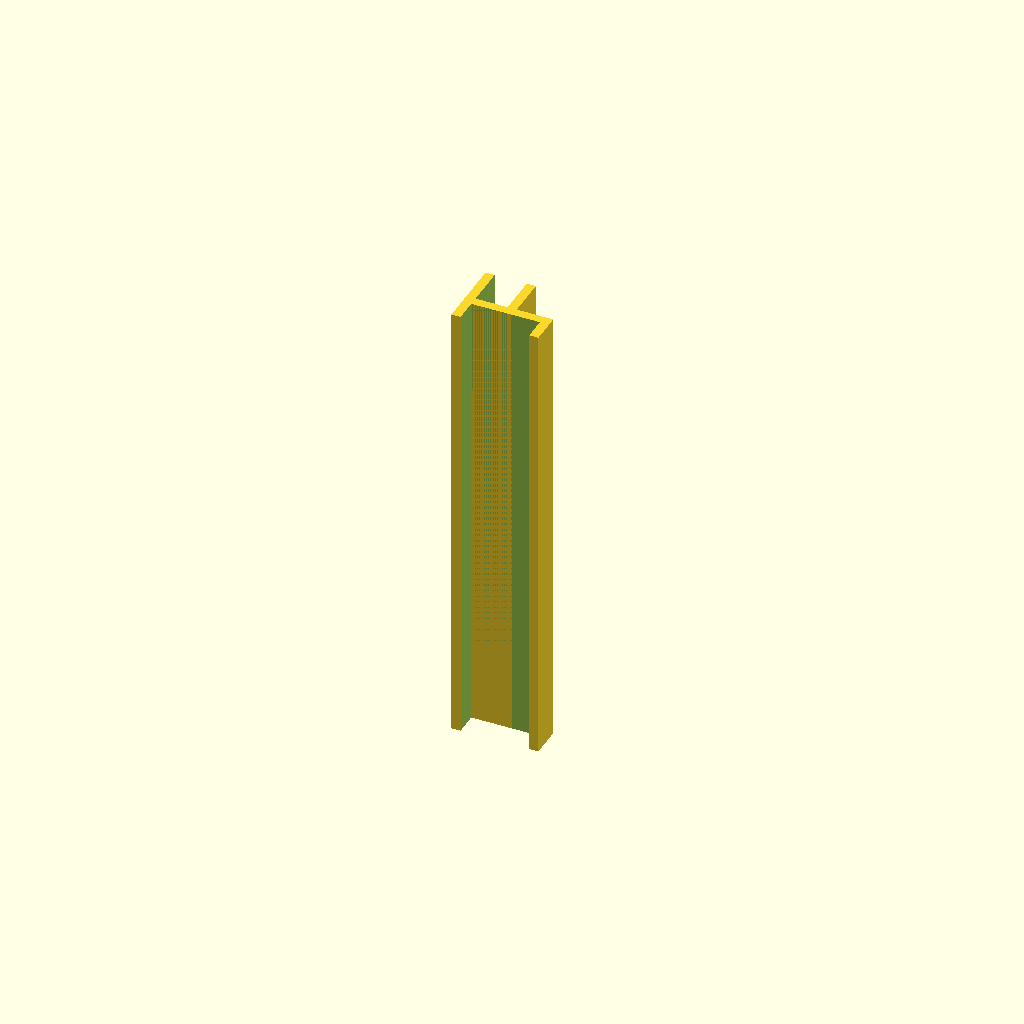
Cell 1: the model at its default parameters.
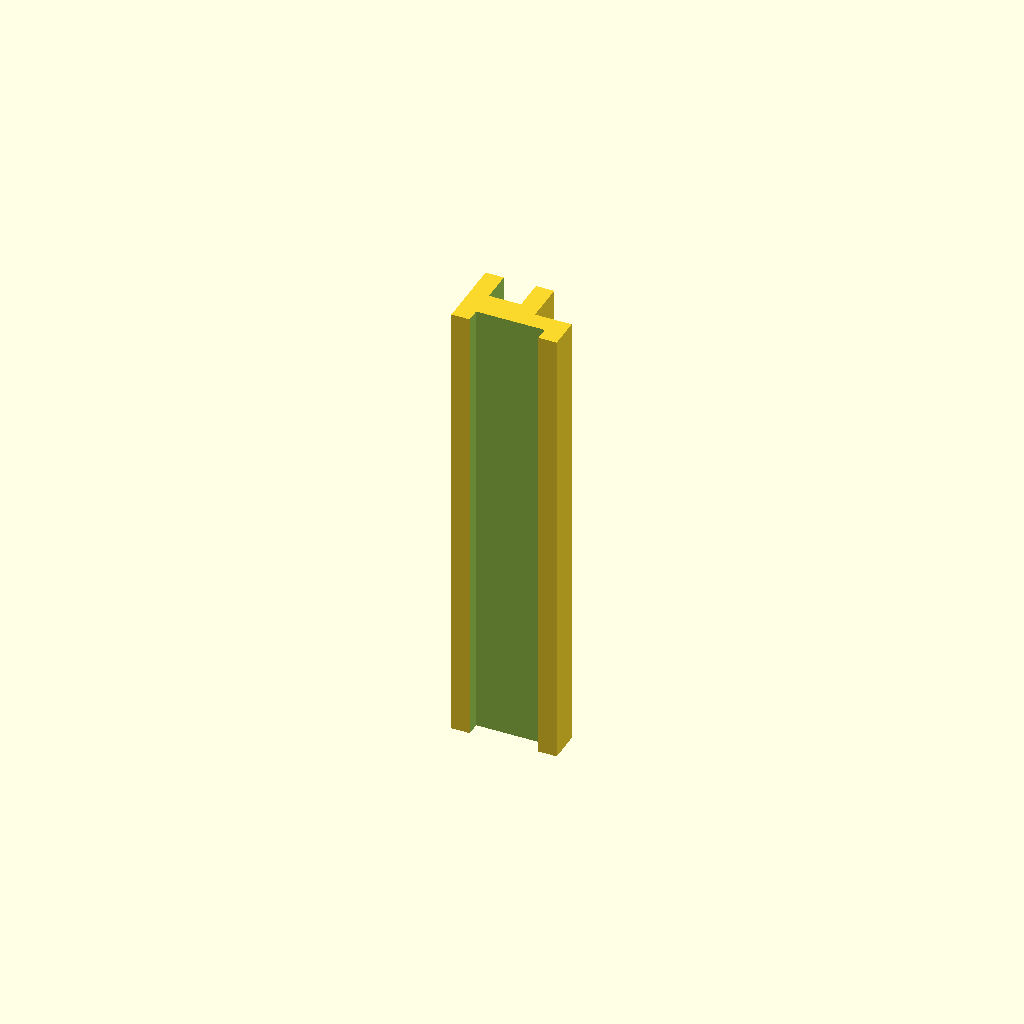
Cell 2: wall_thickness = 4 (everything else at default).
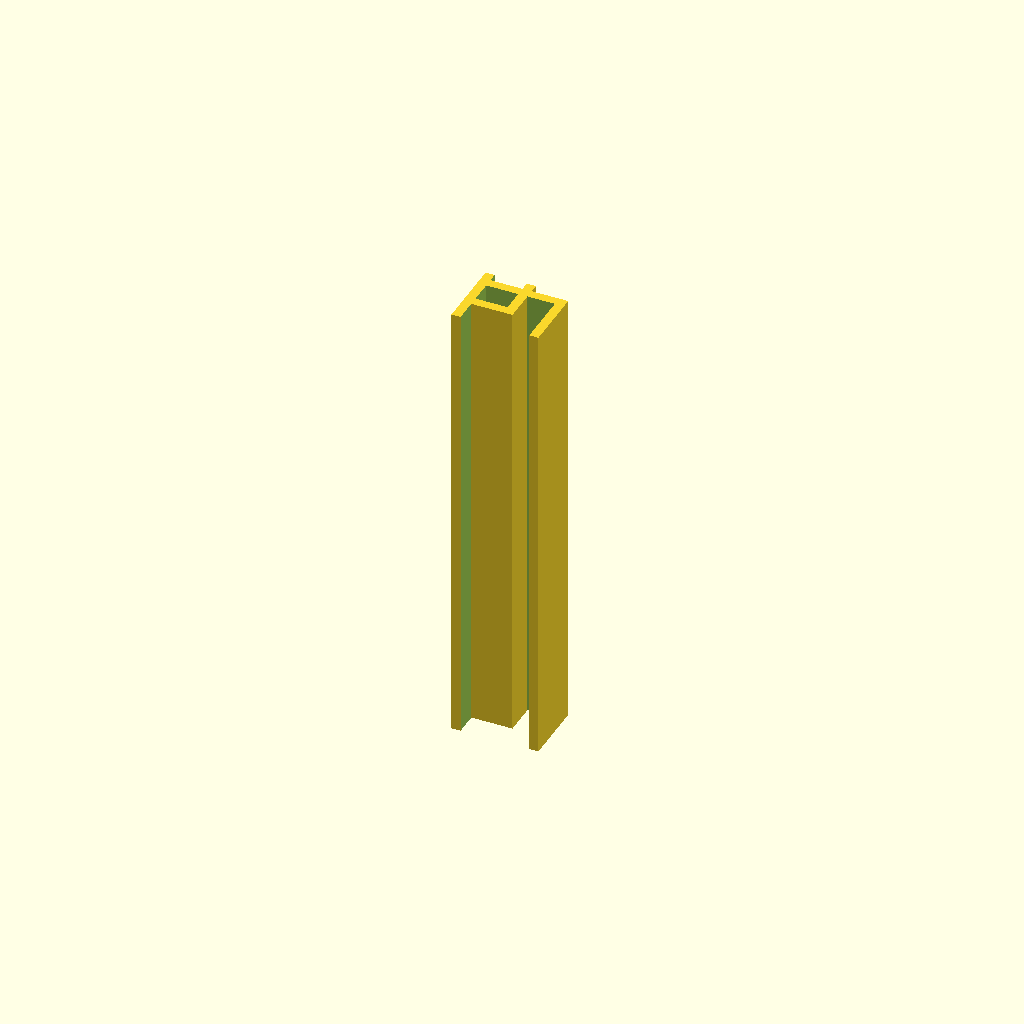
Cell 3: the same model with tray_height = 14.
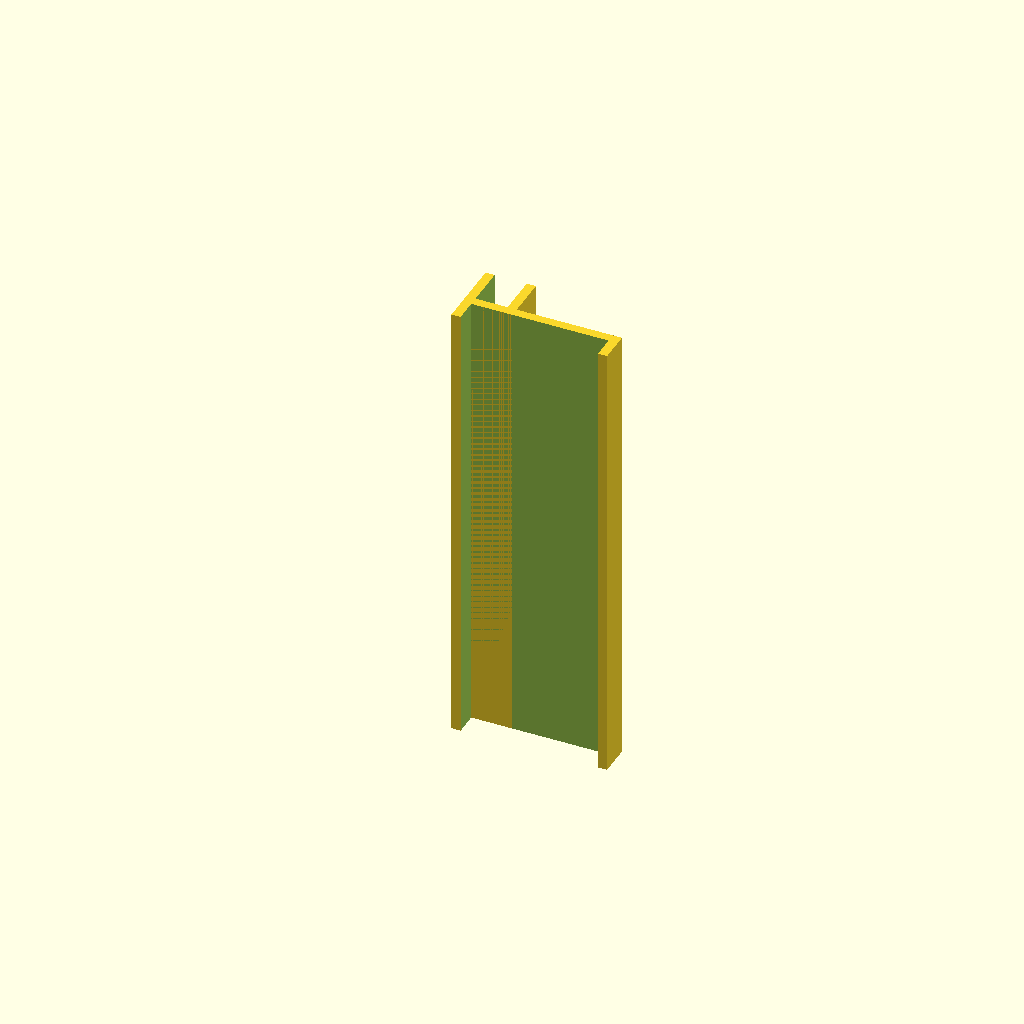
Cell 4: the same model with tray_width = 30.
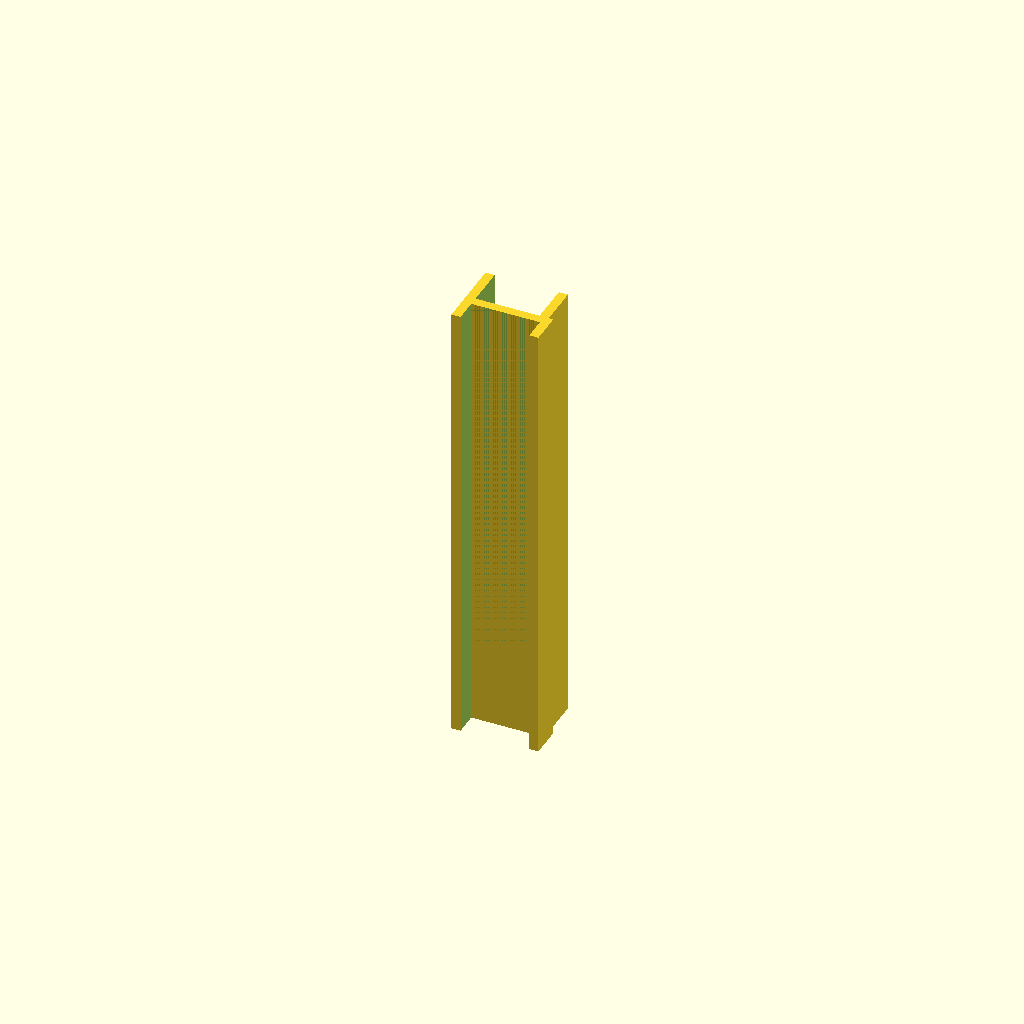
Cell 5: clip_width = 14 (everything else at default).
All cells are drawn from one camera (rotation 55°, 0°, 25°, orthographic, colour scheme Cornfield), so only the parameter changes between them.
OpenSCAD source file linux/system/library/openscad/0993_Whiteboard_marker_tray__parametric.scad:
// [FL_INDEX: keywords="openscad, 3d_parametric, Whiteboard_marker_tray__parametric, csg_solid" | COT="Parametric OpenSCAD design from 3DCodeverse"]
// Title: Whiteboard marker tray (parametric)

wall_thickness = 2;
tray_height = 7;
tray_width = 15;
clip_height = 11;
clip_width = 7;
holder_length = 100;

module marker_holder() {
  union() {
    difference() {
      cube([tray_width + 2 * wall_thickness, tray_height, holder_length]);
      translate([wall_thickness, -wall_thickness, -wall_thickness / 2]) {
        cube([tray_width, tray_height, holder_length + wall_thickness]);
      }
    }
    translate([0, 5, 0]) {
      difference() {
        cube([clip_width + 2 * wall_thickness, clip_height, holder_length]);
        translate([wall_thickness, wall_thickness, -wall_thickness / 2]) {
          cube([clip_width, clip_height, holder_length + wall_thickness]);
        }
      }
    }
  }
}

marker_holder();
Parameter table extracted from the source (name, type, default, range or options):
wall_thickness: number, default 2
tray_height: number, default 7
tray_width: number, default 15
clip_height: number, default 11
clip_width: number, default 7
holder_length: number, default 100
